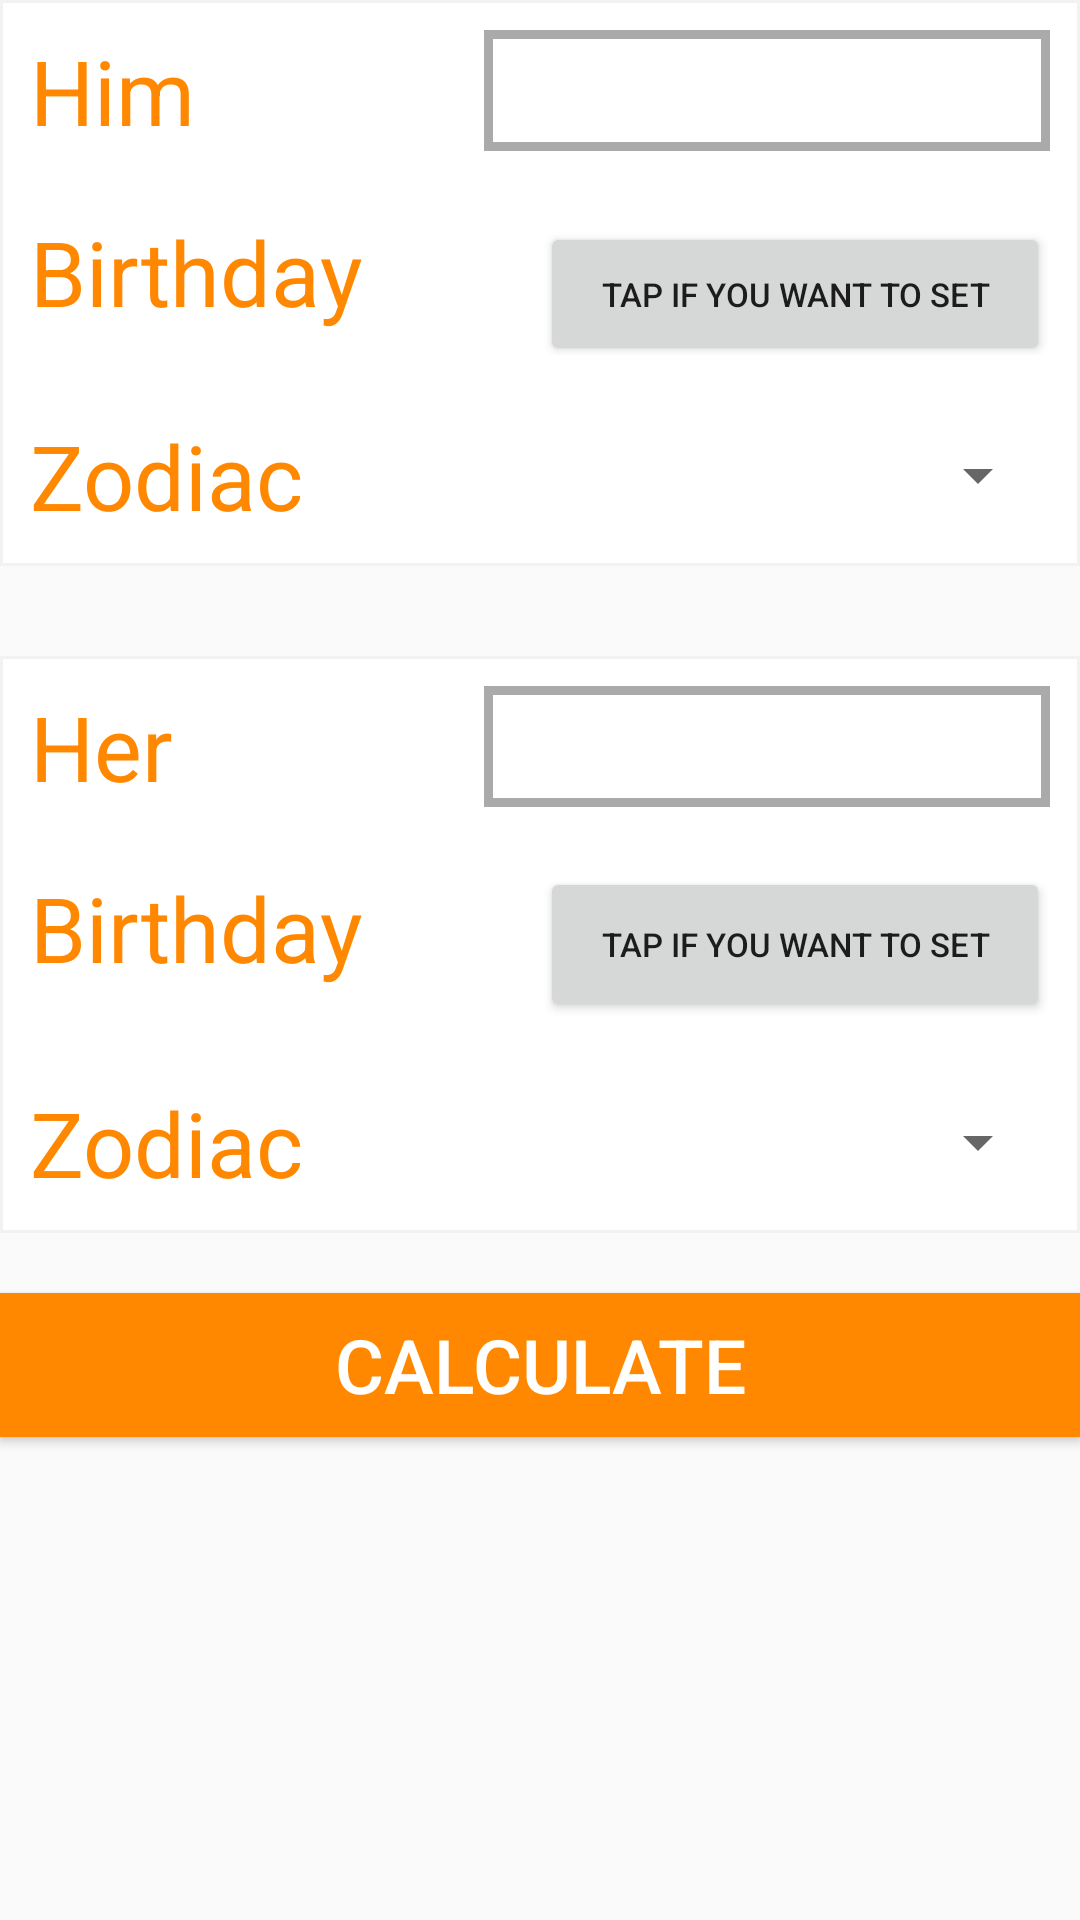

Here is an Android app screen rendered from its layout file. Give the layout XML and the strings, colors and styles it references.
<!-- AndroidManifest.xml: application theme AppTheme -->
<!-- res/layout/activity_lova_cal_cmain.xml -->
<LinearLayout xmlns:android="http://schemas.android.com/apk/res/android"
    xmlns:tools="http://schemas.android.com/tools" android:layout_width="match_parent"
    android:layout_height="match_parent"
    android:id="@+id/parent"
    android:orientation="vertical"
    tools:context="in.hiddenbrains.calc.Activities.LovaCalCMainActivity"
    >

    <LinearLayout
        android:paddingLeft="@dimen/tendp"
        android:paddingRight="@dimen/tendp"
        android:background="@drawable/simple_calc_rectangle_button"
        android:layout_width="match_parent"
        android:orientation="vertical"
        android:layout_height="wrap_content">
        <LinearLayout
            android:layout_marginTop="@dimen/tendp"
            android:layout_marginBottom="@dimen/tendp"
            android:orientation="horizontal"
            android:layout_width="match_parent"
            android:layout_height="wrap_content">
            <TextView
                style="@style/LoveCalCMainTextViewTheme"
                android:text="@string/him"
                 />
            <EditText
                android:id="@+id/himname"
                style="@style/LoveCalCMainEditTextTheme"
                 />
        </LinearLayout>

        <LinearLayout
            android:layout_marginTop="@dimen/tendp"
            android:layout_marginBottom="@dimen/tendp"
            android:orientation="horizontal"
            android:layout_width="match_parent"
            android:layout_height="wrap_content">
            <TextView
                style="@style/LoveCalCMainTextViewTheme"
                android:text="@string/birthday"
                />
            <Button
                android:id="@+id/himbirthday"
                android:textSize="@dimen/elevendp"
                android:layout_weight="1"
                android:text="@string/text4"
                android:layout_width="match_parent"
                android:layout_height="wrap_content" />
        </LinearLayout>

        <LinearLayout
            android:layout_marginTop="@dimen/tendp"
            android:layout_marginBottom="@dimen/tendp"
            android:orientation="horizontal"
            android:layout_width="match_parent"
            android:layout_height="wrap_content">
            <TextView
                style="@style/LoveCalCMainTextViewTheme"
                android:text="@string/zodiac"
                />
            <Spinner
                android:id="@+id/himspinner"
                android:layout_weight="1"
                android:layout_width="match_parent"
                android:layout_height="match_parent"></Spinner>
        </LinearLayout>

    </LinearLayout>

    <LinearLayout
        android:paddingLeft="@dimen/tendp"
        android:paddingRight="@dimen/tendp"
        android:layout_marginTop="@dimen/thirtydp"
        android:background="@drawable/simple_calc_rectangle_button"
        android:layout_width="match_parent"
        android:orientation="vertical"
        android:layout_height="wrap_content">
        <LinearLayout
            android:layout_marginTop="@dimen/tendp"
            android:layout_marginBottom="@dimen/tendp"
            android:orientation="horizontal"
            android:layout_width="match_parent"
            android:layout_height="wrap_content">
            <TextView
                style="@style/LoveCalCMainTextViewTheme"
                android:text="@string/her"
                />
            <EditText
                android:id="@+id/hername"
                style="@style/LoveCalCMainEditTextTheme"
                />
        </LinearLayout>

        <LinearLayout
            android:layout_marginTop="@dimen/tendp"
            android:layout_marginBottom="@dimen/tendp"
            android:orientation="horizontal"
            android:layout_width="match_parent"
            android:layout_height="wrap_content">
            <TextView
                style="@style/LoveCalCMainTextViewTheme"
                android:text="@string/birthday"
                />
            <Button
                android:id="@+id/herbirthday"
                android:textSize="@dimen/elevendp"
                android:layout_weight="1"
                android:text="@string/text4"
                android:layout_width="match_parent"
                android:layout_height="match_parent" />
        </LinearLayout>

        <LinearLayout
            android:layout_marginTop="@dimen/tendp"
            android:layout_marginBottom="@dimen/tendp"
            android:orientation="horizontal"
            android:layout_width="match_parent"
            android:layout_height="wrap_content">
            <TextView
                style="@style/LoveCalCMainTextViewTheme"
                android:text="@string/zodiac"
                />
            <Spinner
                android:id="@+id/herspinner"
                android:layout_weight="1"
                android:layout_width="match_parent"
                android:layout_height="match_parent"></Spinner>
        </LinearLayout>

    </LinearLayout>

    <Button
        android:layout_marginTop="@dimen/twentydp"
        android:id="@+id/calculate"
        android:textColor="@color/white"
        android:background="@color/orange"
        android:textSize="@dimen/twentyfivedp"
        android:text="@string/calculate"
        android:layout_width="match_parent"
        android:layout_height="wrap_content" />
</LinearLayout>
<!-- resources referenced by this layout -->
<resources>
  <color name="orange">@android:color/holo_orange_dark</color>
  <color name="white">@android:color/white</color>
  <dimen name="elevendp">11dp</dimen>
  <dimen name="tendp">10dp</dimen>
  <dimen name="thirtydp">30dp</dimen>
  <dimen name="twentydp">20dp</dimen>
  <dimen name="twentyfivedp">25dp</dimen>
  <!-- drawable simple_calc_rectangle_button (drawable) -->
  <?xml version="1.0" encoding="utf-8"?>
  <shape
      xmlns:android="http://schemas.android.com/apk/res/android"
      android:shape= "rectangle"  >
      <solid android:color="#ffffff"/>
      <stroke android:width="@dimen/onedp"  android:color="@color/lightgrey"/>
  </shape>
  <string name="birthday">Birthday</string>
  <string name="calculate">Calculate</string>
  <string name="her">Her</string>
  <string name="him">Him</string>
  <string name="text4">Tap if you want to set</string>
  <string name="zodiac">Zodiac</string>
  <style name="LoveCalCMainEditTextTheme">
          <item name="android:textSize">@dimen/eighteendp</item>
          <item name="android:layout_gravity">center</item>
          <item name="android:gravity">center_horizontal|center_vertical</item>
          <item name="android:background">@drawable/love_calc_rectangular_button</item>
          <item name="android:layout_width">match_parent</item>
          <item name="android:layout_height">match_parent</item>
          <item name="android:layout_weight">0.8</item>
          </style>
  <style name="LoveCalCMainTextViewTheme">
          <item name="android:textSize">@dimen/thirtydp</item>
          <item name="android:textColor">@color/orange</item>
          <item name="android:layout_width">match_parent</item>
          <item name="android:layout_height">match_parent</item>
          <item name="android:layout_weight">1</item>
      </style>
  <style name="AppTheme" parent="Theme.AppCompat.Light.DarkActionBar">
          
      </style>
  <dimen name="onedp">1dp</dimen>
  <color name="lightgrey">#f2f2f2</color>
  <dimen name="eighteendp">18dp</dimen>
  <!-- drawable love_calc_rectangular_button (drawable) -->
  <?xml version="1.0" encoding="utf-8"?>
  <shape
      xmlns:android="http://schemas.android.com/apk/res/android"
      android:shape= "rectangle"  >
      <solid android:color="#ffffff"/>
      <stroke android:width="@dimen/threedp"  android:color="@color/grey"/>
  </shape>
  <dimen name="threedp">3dp</dimen>
  <color name="grey">@android:color/darker_gray</color>
</resources>
